Run: headless pygame with SDL's dummy video driver; simulated clock (each Clock.tick advances the game by its frame time, no real sleeping); random seed 0; keys injected as events and as key.get_pressed() state; mouse plan: one left click at the window centre at the start of phase 2, then a move to the lower-right quarter at the start of phase 3.
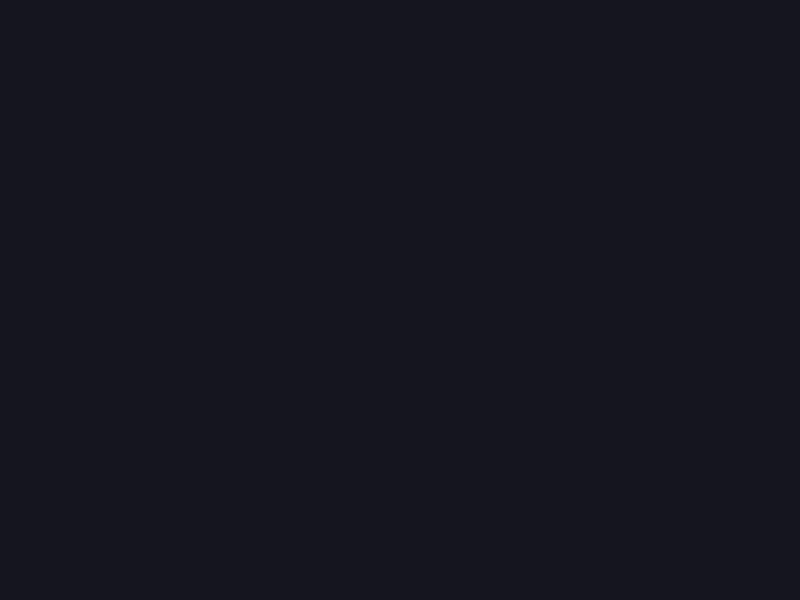
Frame 1 of 4 · flips 1–60 · no input
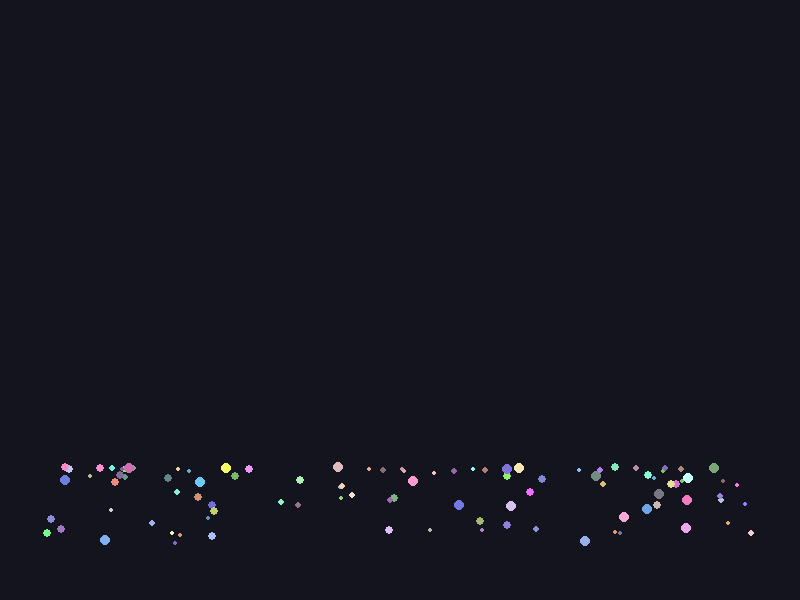
Frame 2 of 4 · flips 61–180 · clicked the window centre · tapped SPACE, RETURN · held RIGHT (→), D
Frame 3 of 4 · flips 181–300 · moved the mouse to the lower-right quarter · held DOWN (↓), S · screen same as frame 1, image omitted
Frame 4 of 4 · flips 301–420 · held LEFT (←), A, UP (↑), W · screen unchanged from frame 3, image omitted

The pygame program that drew these frames:

import pygame
import random
import sys

# Set up the window
WIDTH = 800
HEIGHT = 600
GRAVITY = 0.2

pygame.init()
screen = pygame.display.set_mode((WIDTH, HEIGHT))
pygame.display.set_caption("Simple Particle System")
clock = pygame.time.Clock()

# This list will hold all the particles that are currently on screen.
# Each particle is just a dictionary with a few values instead of a class,
# to keep things simple.
particles = []


def make_particle(x, y):
    particle = {
        "x": x,
        "y": y,
        "vx": random.uniform(-3, 3),
        "vy": random.uniform(-6, -2),
        "radius": random.randint(2, 5),
        "color": (random.randint(100, 255), random.randint(100, 255), random.randint(100, 255)),
        "life": 255
    }
    return particle


def update_particle(particle):
    # Gravity pulls the particle down a little bit each frame
    particle["vy"] = particle["vy"] + GRAVITY
    particle["x"] = particle["x"] + particle["vx"]
    particle["y"] = particle["y"] + particle["vy"]

    # Bounce off the bottom of the screen
    if particle["y"] > HEIGHT - particle["radius"]:
        particle["y"] = HEIGHT - particle["radius"]
        particle["vy"] = particle["vy"] * -0.6

    # Bounce off the left and right sides
    if particle["x"] < particle["radius"] or particle["x"] > WIDTH - particle["radius"]:
        particle["vx"] = particle["vx"] * -1

    # Slowly fade out over time
    particle["life"] = particle["life"] - 2


running = True
while running:
    for event in pygame.event.get():
        if event.type == pygame.QUIT:
            running = False
        if event.type == pygame.MOUSEBUTTONDOWN:
            mouse_x, mouse_y = pygame.mouse.get_pos()
            # Create a burst of new particles where the user clicked
            for i in range(100):
                new_particle = make_particle(mouse_x, mouse_y)
                particles.append(new_particle)

    # Update every particle currently on screen
    for particle in particles:
        update_particle(particle)

    # Remove any particles that have completely faded away
    still_alive = []
    for particle in particles:
        if particle["life"] > 0:
            still_alive.append(particle)
    particles = still_alive

    # Draw the background and every particle
    screen.fill((20, 20, 30))
    for particle in particles:
        pygame.draw.circle(
            screen,
            particle["color"],
            (int(particle["x"]), int(particle["y"])),
            particle["radius"]
        )

    pygame.display.flip()
    clock.tick(60)

pygame.quit()
sys.exit()
